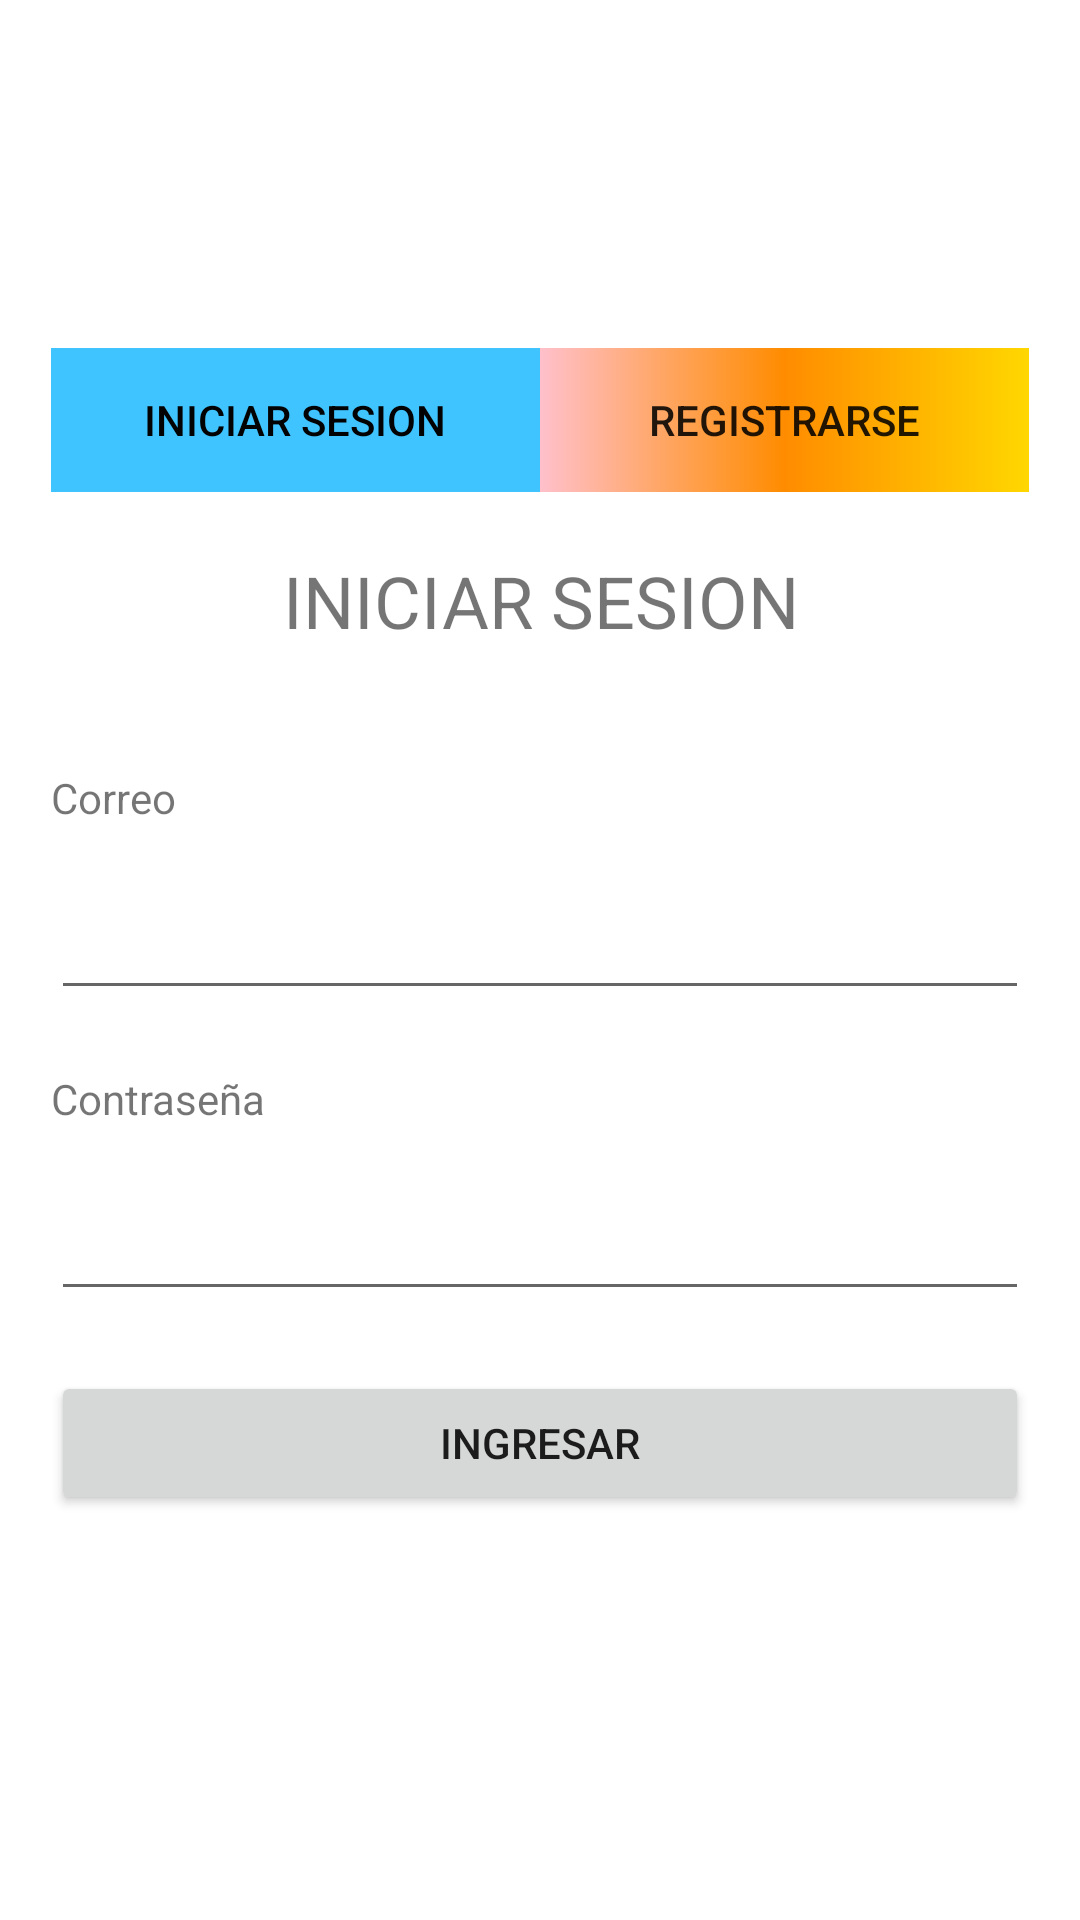

Reconstruct the res/layout file that produces this screen, plus the resources it refers to.
<!-- AndroidManifest.xml: application theme Theme.Veterinariaandroid -->
<!-- res/layout/activity_main.xml -->
<?xml version="1.0" encoding="utf-8"?>
<androidx.constraintlayout.widget.ConstraintLayout xmlns:android="http://schemas.android.com/apk/res/android"
    xmlns:app="http://schemas.android.com/apk/res-auto"
    xmlns:tools="http://schemas.android.com/tools"
    android:layout_width="match_parent"
    android:layout_height="match_parent"
    tools:context=".MainActivity">

    <LinearLayout
        android:layout_width="326dp"
        android:layout_height="735dp"
        android:gravity="center"
        android:orientation="vertical"
        app:layout_constraintBottom_toBottomOf="parent"
        app:layout_constraintEnd_toEndOf="parent"
        app:layout_constraintStart_toStartOf="parent"
        app:layout_constraintTop_toTopOf="parent">

        <LinearLayout
            android:layout_width="match_parent"
            android:layout_height="wrap_content"
            android:orientation="horizontal">

            <Button
                android:id="@+id/button2"
                android:layout_width="match_parent"
                android:layout_height="wrap_content"
                android:layout_weight="1"
                android:background="@drawable/btn_selecionado"
                android:text="@string/iniciar_sesion"
                android:textColor="#020202"
                app:backgroundTint="@null" />

            <Button
                android:id="@+id/button3"
                android:layout_width="match_parent"
                android:layout_height="wrap_content"
                android:layout_weight="1"
                android:background="@drawable/btn_no_seleccionado"
                app:backgroundTint="@null"
                android:text="@string/registrarse" />
        </LinearLayout>

        <TextView
            android:id="@+id/textView"
            android:layout_width="match_parent"
            android:layout_height="wrap_content"
            android:layout_marginVertical="20dp"
            android:text="@string/iniciar_sesion"
            android:textAlignment="center"
            android:textSize="24sp" />

        <TextView
            android:id="@+id/textView2"
            android:layout_width="match_parent"
            android:layout_height="wrap_content"
            android:layout_marginVertical="20dp"
            android:text="@string/correo" />

        <EditText
            android:id="@+id/editTextTextPersonName"
            android:layout_width="match_parent"
            android:layout_height="wrap_content"
            android:ems="10"
            android:inputType="textPersonName" />

        <TextView
            android:id="@+id/textView3"
            android:layout_width="match_parent"
            android:layout_height="wrap_content"
            android:layout_marginVertical="20dp"
            android:text="@string/contraseña" />

        <EditText
            android:id="@+id/editTextTextPassword"
            android:layout_width="match_parent"
            android:layout_height="wrap_content"
            android:ems="10"
            android:inputType="textPassword" />

        <Button
            android:id="@+id/button"
            android:layout_width="match_parent"
            android:layout_height="wrap_content"
            android:layout_marginVertical="20dp"
            android:text="@string/ingresar" />
    </LinearLayout>
</androidx.constraintlayout.widget.ConstraintLayout>
<!-- resources referenced by this layout -->
<resources>
  <!-- drawable btn_no_seleccionado (drawable) -->
  <shape xmlns:android="http://schemas.android.com/apk/res/android" android:shape="rectangle">
      <gradient android:type="linear"
          android:startColor="#FFC0CB"
          android:centerColor="#FF8C00"
          android:endColor="#FFD700"
          android:angle="0"/>
      <corners android:radius="0dp"/>
  </shape>
  <!-- drawable btn_selecionado (drawable) -->
  <shape xmlns:android="http://schemas.android.com/apk/res/android" android:shape="rectangle">
      <gradient android:type="linear"
          android:startColor="#40C4FF"
          android:centerColor="#40C4FF"
          android:endColor="#40C4FF"
          android:angle="0"/>
      <corners android:radius="0dp"/>
  </shape>
  <string name="correo">Correo</string>
  <string name="ingresar">INGRESAR</string>
  <string name="iniciar_sesion">INICIAR SESION</string>
  <string name="registrarse">REGISTRARSE</string>
  <style name="Theme.Veterinariaandroid" parent="Theme.MaterialComponents.DayNight.DarkActionBar">
          
          <item name="colorPrimary">@color/purple_500</item>
          <item name="colorPrimaryVariant">@color/purple_700</item>
          <item name="colorOnPrimary">@color/white</item>
          
          <item name="colorSecondary">@color/teal_200</item>
          <item name="colorSecondaryVariant">@color/teal_700</item>
          <item name="colorOnSecondary">@color/black</item>
          
          <item name="android:statusBarColor">?attr/colorPrimaryVariant</item>
          
      </style>
  <!-- not gathered from this repository: default colours our renderer supplied (Android Studio template values) -->
  <color name="purple_500">#FF6200EE</color>
  <color name="purple_700">#FF3700B3</color>
  <color name="teal_200">#FF03DAC5</color>
  <color name="teal_700">#FF018786</color>
  <color name="black">#FF000000</color>
  <color name="white">#FFFFFFFF</color>
</resources>
